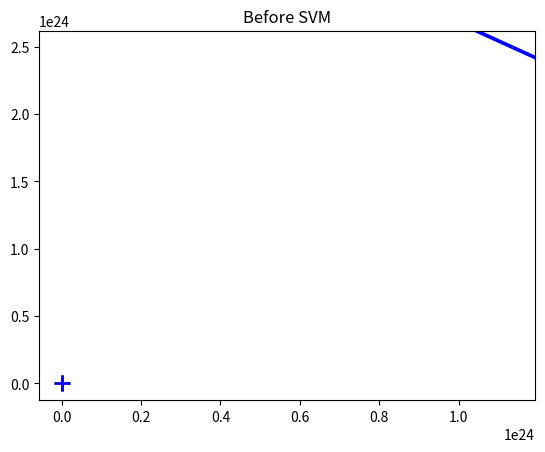

Source code (Python):
import numpy as np
from matplotlib import pyplot as plt

# Input data of form (x-coordinate , y-coordinate, Bias term)
X =np.array([
    [-2,4,-1],
    [4,1,-1],
    [1,6,-1],
    [2,4,-1],
    [6,2,-1]
])

y = np.array([-1,-1,1,1,1]) # Output labels as -1 and 1 for the 2 categories


for d,samples in enumerate(X):      # To split X in terms of (i,X[i]) i = 0 -> len(X)
    if d<2: # plot negative samples (first 2)
        plt.scatter(samples[0],samples[1],s=120,marker='_',linewidths=2)
    else: # plot positive samples (last 3)
        plt.scatter(samples[0],samples[1],s=120,marker='+',linewidths=2)

# Print a possible hyperplane, that is seperating the two classes.
# we'll two points and draw the line between them (naive guess)        
plt.plot([-2,6],[6,0.5])    
plt.title("Before SVM")    
plt.show()

# Perform Gradient descent for Maximizing the margin width therby reducing the loss function(Hinge loss)

def svm_sgd(X,Y):
    #Initialize the weight vectors with zeros(3 values in X sample)
    w = np.zeros(len(X[0]))
    # The learning rate
    eta = 1
    # Set number of iterations
    epochs = 10000
    # Count misclassifications and visualize 
    errors = []

    # Training part 
    for epoch in range(1,epochs):
        error = 0
        for i,x in enumerate(X):
            # misclassification
            if(Y[i]*np.dot(X[i],w) < 1):
                w = w + eta*(Y[i]*X[i] - 2*(1/epoch)*w)     # misclassified updation
                error = 1
            else:
                w = w + eta*(2*(1/epoch)*w)
        errors.append(error)
    return w

'''
    # Plotting the Error rate during Training
    plt.plot(errors,'|')
    plt.ylim(0.5,1.5)
    plt.axes().set_yticklabels([])
    plt.xlabel("Epoch")
    plt.ylabel("Misclassified")
    plt.show()
'''
    




for d,samples in enumerate(X):      # To split X in terms of (i,X[i]) i = 0 -> len(X)
    if d<2: # plot negative samples (first 2)
        plt.scatter(samples[0],samples[1],s=120,marker='_',linewidths=2)
    else: # plot positive samples (last 3)
        plt.scatter(samples[0],samples[1],s=120,marker='+',linewidths=2)

# Add our test samples
plt.scatter(2,2, s=120, marker='_', linewidths=2, color='yellow')
plt.scatter(4,3, s=120, marker='+', linewidths=2, color='blue')


w = svm_sgd(X,y)

# Printing the hyperplane as calculated
x2=[w[0],w[1],-w[1],w[0]]
x3=[w[0],w[1],w[1],-w[0]]

x2x3 = np.array([x2,x3])
X,Y,U,V = zip(*x2x3)
ax = plt.gca()
ax.quiver(X,Y,U,V,scale=1,color='blue')

plt.show()
